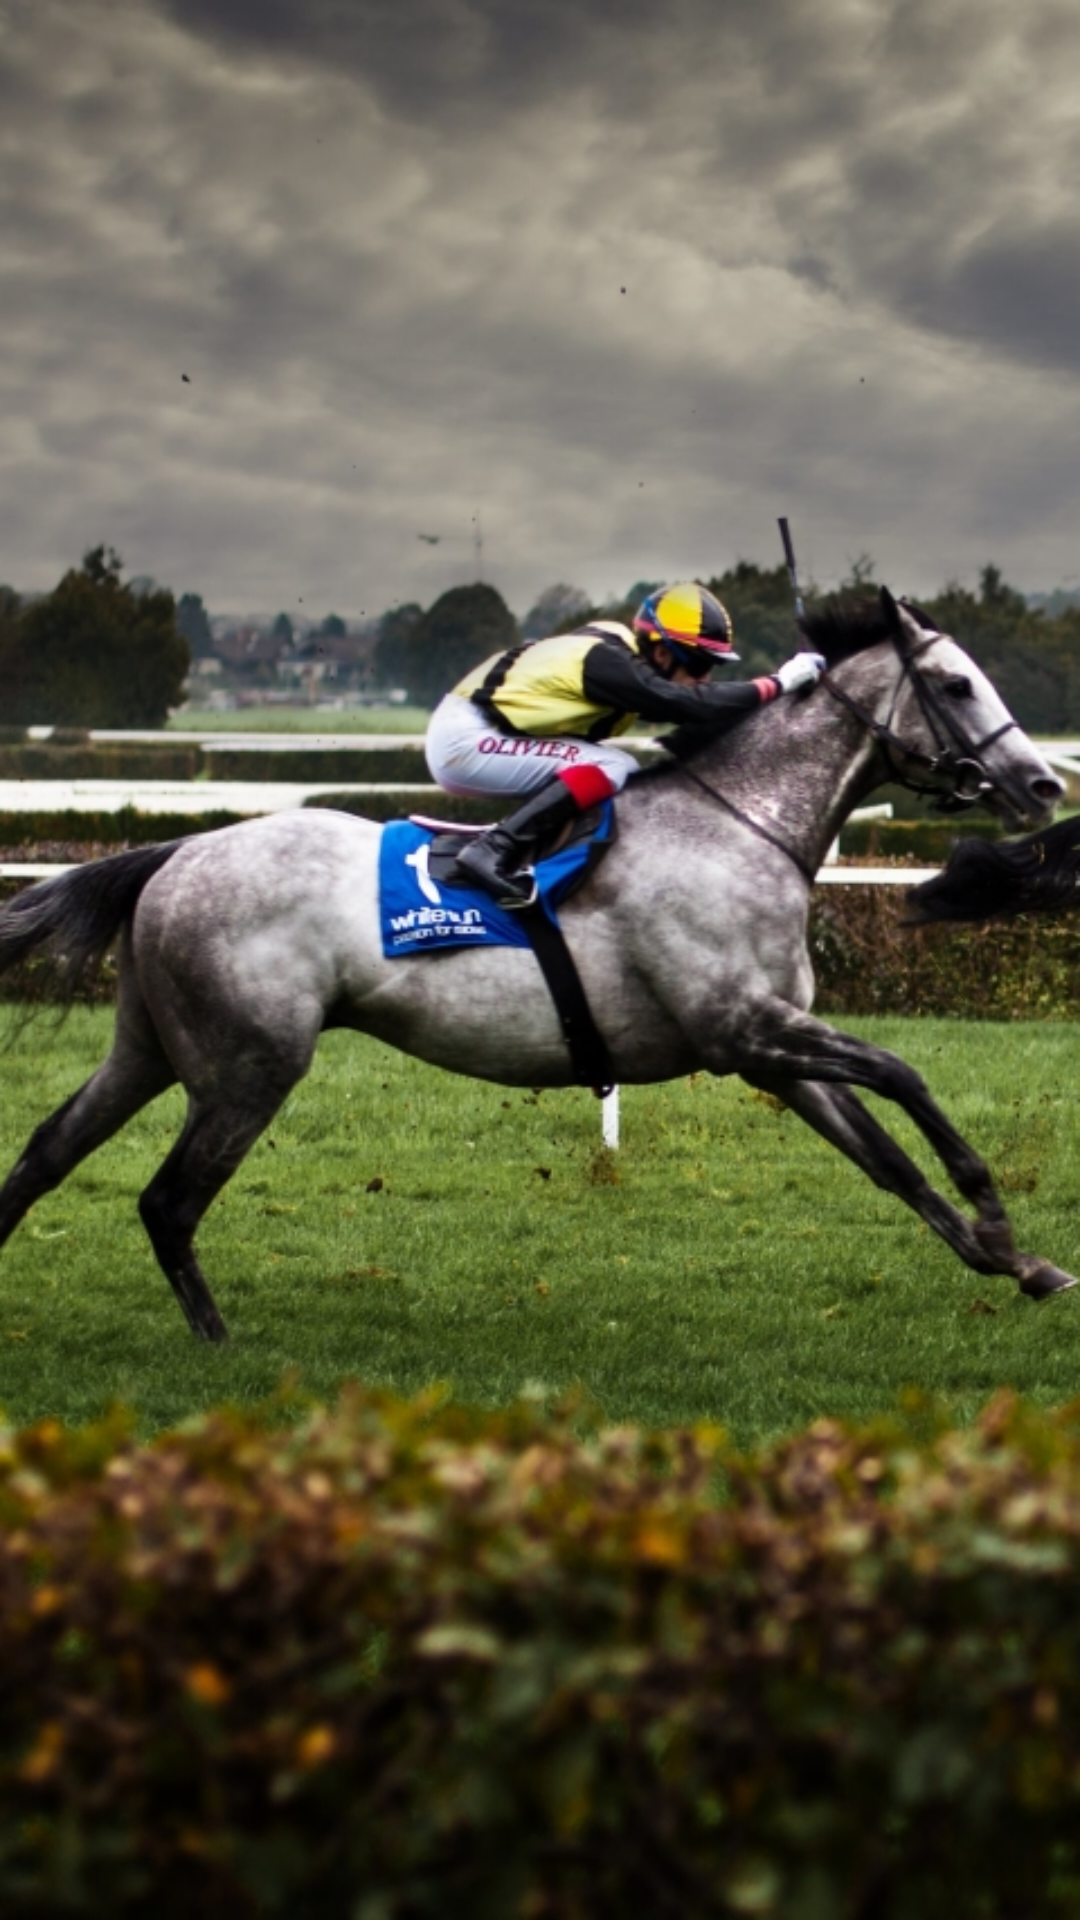

Write the Android layout XML for this screen, with the resource values it uses.
<!-- AndroidManifest.xml: application theme Theme.Win11 -->
<!-- res/layout/fragment_how_to_find.xml -->
<?xml version="1.0" encoding="utf-8"?>
<androidx.constraintlayout.widget.ConstraintLayout
    xmlns:android="http://schemas.android.com/apk/res/android"
    xmlns:app="http://schemas.android.com/apk/res-auto"
    xmlns:tools="http://schemas.android.com/tools"
    android:layout_width="match_parent"
    android:background="@drawable/backgroundapp"
    android:layout_height="match_parent"
    tools:context=".HowToFindFragment">


    <androidx.recyclerview.widget.RecyclerView
        android:id="@+id/win_horse_recycler"
        android:layout_width="match_parent"
        android:layout_height="match_parent"
        tools:listitem="@layout/how_find_item"
        app:layout_constraintBottom_toBottomOf="parent"
        app:layout_constraintEnd_toEndOf="parent"
        app:layout_constraintStart_toStartOf="parent"></androidx.recyclerview.widget.RecyclerView>


</androidx.constraintlayout.widget.ConstraintLayout>
<!-- res/layout/how_find_item.xml (included above) -->
<?xml version="1.0" encoding="utf-8"?>
<androidx.constraintlayout.widget.ConstraintLayout
    xmlns:android="http://schemas.android.com/apk/res/android"
    xmlns:app="http://schemas.android.com/apk/res-auto"
    xmlns:tools="http://schemas.android.com/tools"
    android:layout_width="match_parent"
    android:background="#615A5A"
    android:layout_marginTop="18dp"
    android:layout_margin="18dp"
    android:layout_height="wrap_content">

    <TextView
        android:id="@+id/name_advice"
        android:layout_width="match_parent"
        android:layout_height="wrap_content"
        android:layout_marginTop="28dp"
        android:textSize="22sp"
        android:gravity="center"
        android:text="The Horses Form"
        app:layout_constraintEnd_toEndOf="parent"
        app:layout_constraintStart_toStartOf="parent"
        app:layout_constraintTop_toTopOf="parent"></TextView>

    <TextView
        android:id="@+id/advice"
        android:layout_width="match_parent"
        android:layout_height="wrap_content"
        android:padding="14dp"
        android:layout_marginTop="12dp"
        android:text="This is basically how the horse has performed in its previous races. A horses’ form will give you a pretty accurate gauge of its natural ability and how it is running at the moment. You should ask questions such as, ‘has it been running well in hard races or losing in easy races?’, ‘is the opposition today easier or harder than last time?’ and “is the horse improving?”. Asking these questions and looking at previous runs overall, will give you a good indication of its talent. Most of the time it’s good to back a horse “in-form” or one you think is hitting form."
        app:layout_constraintEnd_toEndOf="parent"
        app:layout_constraintStart_toStartOf="parent"
        app:layout_constraintTop_toBottomOf="@+id/name_advice"></TextView>

</androidx.constraintlayout.widget.ConstraintLayout>
<!-- resources referenced by this layout -->
<resources>
  <!-- drawable backgroundapp: jpg bitmap (drawable, 257240 bytes) -->
  <style name="Theme.Win11" parent="Theme.MaterialComponents.DayNight.NoActionBar">
          
          <item name="colorPrimary">@color/purple_500</item>
          <item name="colorPrimaryVariant">@color/purple_700</item>
          <item name="colorOnPrimary">@color/white</item>
          
          <item name="colorSecondary">@color/teal_200</item>
          <item name="colorSecondaryVariant">@color/teal_700</item>
          <item name="colorOnSecondary">@color/black</item>
          
          <item name="android:statusBarColor" tools:targetApi="l">?attr/colorPrimaryVariant</item>
          
          <item name="android:textColor">@color/white</item>
      </style>
  <!-- not gathered from this repository: default colours our renderer supplied (Android Studio template values) -->
  <color name="purple_500">#FF6200EE</color>
  <color name="purple_700">#FF3700B3</color>
  <color name="teal_200">#FF03DAC5</color>
  <color name="teal_700">#FF018786</color>
  <color name="black">#FF000000</color>
  <color name="white">#FFFFFFFF</color>
</resources>
